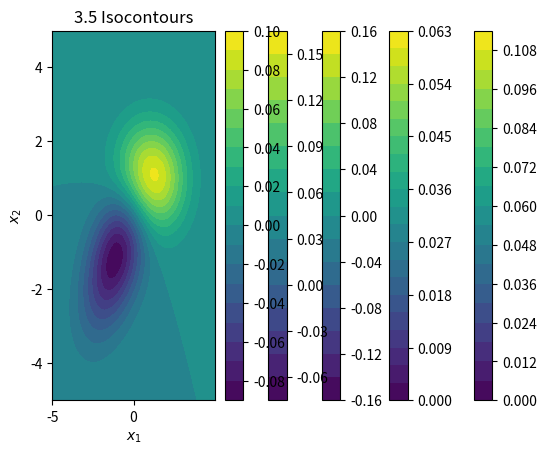

Source code (Python):
import numpy as np
import matplotlib.pyplot as plt
from scipy.stats import multivariate_normal
import math

#########
# Plots
#########

# Problem 1


mu1 = np.array([1, 1])
sigma1 = np.array([[1, 0], [0, 2]])

x1, y1 = np.mgrid[-4:4:.01, -5:5:.01]
pos1 = np.dstack((x1, y1))
pdf1 = multivariate_normal(mu1, sigma1)
z1 = pdf1.pdf(pos1)

plt.contourf(x1, y1, z1, 20, cmap='viridis')
plt.colorbar()
plt.xlabel('$x_1$')
plt.ylabel('$x_2$')
plt.title('3.1 Isocontours')
plt.show()

# Problem 2

mu2 = np.array([-1, 2])
sigma2 = np.array([[2, 1], [1, 4]])

x2, y2 = np.mgrid[-4:4:.01, -5:5:.01]
pos2 = np.dstack((x2, y2))
pdf2 = multivariate_normal(mu2, sigma2)
z2 = pdf2.pdf(pos2)

plt.contourf(x2, y2, z2, 20, cmap='viridis')
plt.colorbar()
plt.xlabel('$x_1$')
plt.ylabel('$x_2$')
plt.title('3.2 Isocontours')
plt.show()

# Problem 3

mu3a, mu3b = np.array([0, 2]), np.array([2, 0])
sigma3a, sigma3b = np.array([[2, 1], [1, 1]]), np.array([[2, 1], [1, 1]])

x3, y3 = np.mgrid[-5:5:.01, -5:5:.01]
pos3 = np.dstack((x3, y3))
pdf3a = multivariate_normal(mu3a, sigma3a)
pdf3b = multivariate_normal(mu3b, sigma3b)
z3 = pdf3a.pdf(pos3) - pdf3b.pdf(pos3)

plt.contourf(x3, y3, z3, 20, cmap='viridis')
plt.colorbar()
plt.xlabel('$x_1$')
plt.ylabel('$x_2$')
plt.title('3.3 Isocontours')
plt.show()

# Problem 4

mu4a, mu4b = [0, 2], [2, 0]
sigma4a, sigma4b = [[2, 1], [1, 1]], [[2, 1], [1, 4]]

x4, y4 = np.mgrid[-5:5:.01, -5:5:.01]
pos4 = np.dstack((x4, y4))
pdf4a = multivariate_normal(mu4a, sigma4a)
pdf4b = multivariate_normal(mu4b, sigma4b)
z4 = pdf4a.pdf(pos4) - pdf4b.pdf(pos4)

plt.contourf(x4, y4, z4, 20, cmap='viridis')
plt.colorbar()
plt.xlabel('$x_1$')
plt.ylabel('$x_2$')
plt.title('3.4 Isocontours')
plt.show()

# Problem 5

mu5a, mu5b = [1, 1], [-1, -1]
sigma5a, sigma5b = [[2, 0], [0, 1]], [[2, 1], [1, 2]]

x5, y5 = np.mgrid[-5:5:.01, -5:5:.01]
pos5 = np.dstack((x5, y5))
pdf5a = multivariate_normal(mu5a, sigma5a)
pdf5b = multivariate_normal(mu5b, sigma5b)
z5 = pdf5a.pdf(pos5) - pdf5b.pdf(pos5)

plt.contourf(x5, y5, z5, 20, cmap='viridis')
plt.colorbar()
plt.xlabel('$x_1$')
plt.ylabel('$x_2$')
plt.title('3.5 Isocontours')
plt.show()

